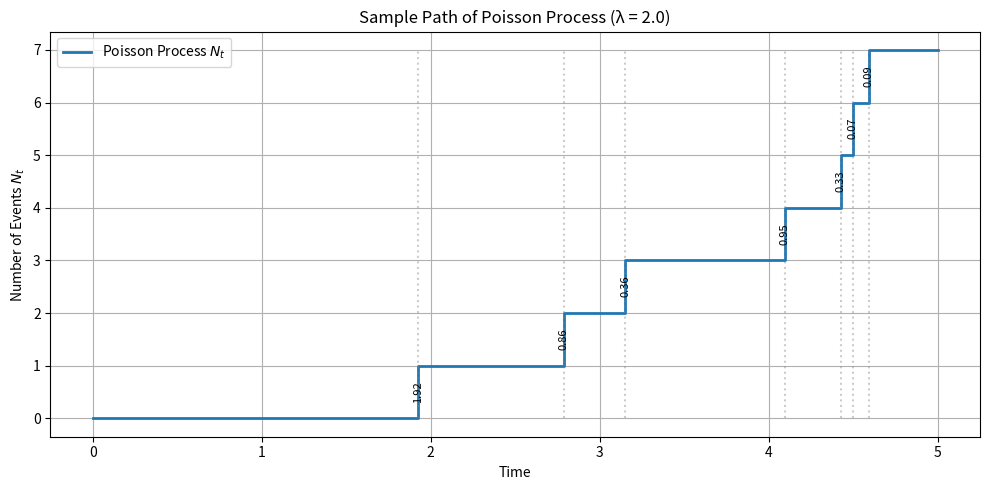

Reproduce this figure in Python.
import numpy as np
import matplotlib.pyplot as plt

# Parameters
lambda_ = 2.0          # rate of the Poisson process
T = 5.0                # simulate over interval [0, T]
max_events = 100       # safety cap to avoid infinite loop

# Simulate arrival times using exponential interarrival times
inter_arrivals = np.random.exponential(scale=1/lambda_, size=max_events)
arrival_times = np.cumsum(inter_arrivals)

# Keep only arrivals within [0, T]
arrival_times = arrival_times[arrival_times <= T]
n_arrivals = len(arrival_times)

# Build Poisson counting process (step function)
times = np.concatenate(([0], arrival_times, [T]))
counts = np.arange(len(times) - 1)
counts = np.append(counts, counts[-1])  # hold last value until T

# Plot the step function
plt.figure(figsize=(10, 5))
plt.step(times, counts, where='post', label='Poisson Process $N_t$', linewidth=2)
plt.vlines(arrival_times, ymin=0, ymax=counts[-1], colors='gray', linestyles='dotted', alpha=0.4)

# Overlay exponential interarrival times (optional)
for i, t in enumerate(arrival_times):
    plt.text(t, counts[i] + 0.3, f'{inter_arrivals[i]:.2f}', rotation=90, ha='center', va='bottom', fontsize=8)

# Labels and legend
plt.title(f"Sample Path of Poisson Process (λ = {lambda_})")
plt.xlabel("Time")
plt.ylabel("Number of Events $N_t$")
plt.grid(True)
plt.legend()
plt.tight_layout()
plt.show()
